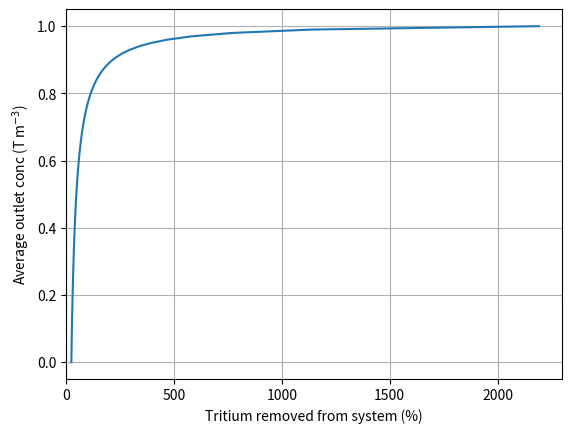

Reproduce this figure in Python.
import matplotlib.pyplot as plt
import numpy as np

# data_inlet_av = [0.00E+00, 1.68E+20, 8.77E+20, 1.85E+21, 2.94E+21, 4.16E+21]
data_inlet_av = [100, 99, 95, 90, 85, 80]
data_outlet_av = [1.67E+22, 1.68E+22, 1.75E+22, 1.85E+22, 1.96E+22, 2.08E+22]
x = np.linspace(0,100,100)
m = -2.2e+20
c = 3.84e+22
a = 0.9892
b = 1.67+22
eta = np.linspace(0,1,100)

c_m = b/(1-(a*eta))
y = m*x + c

plt.figure()
# plt.plot(data_inlet_av, data_outlet_av)
# plt.plot(x, y)
plt.plot(c_m, eta)

# plt.xlabel(r"Average inlet conc (T m$^{-3}$)")
plt.xlabel(r"Tritium removed from system (%)")
plt.ylabel(r"Average outlet conc (T m$^{-3}$)")
plt.grid()
# plt.ylim(0, 2.5e22)
# plt.yscale('log')
plt.xlim(left=0)
plt.show()
